Image classification data set "corn_leaf_diseases" (Zekken23/Dataset-skripsi-corn-disease on GitHub). Class labels (4): common rust, corn leaf blight, gray leaf spot, insects damage.

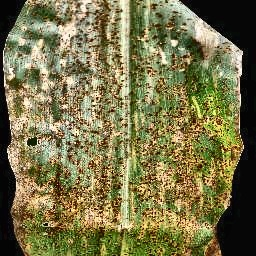
Label: common rust

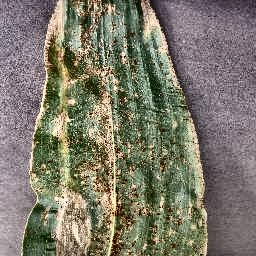
Label: corn leaf blight

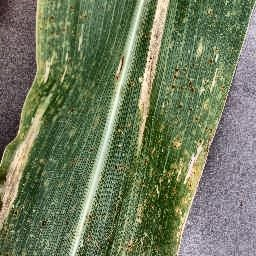
Label: corn leaf blight

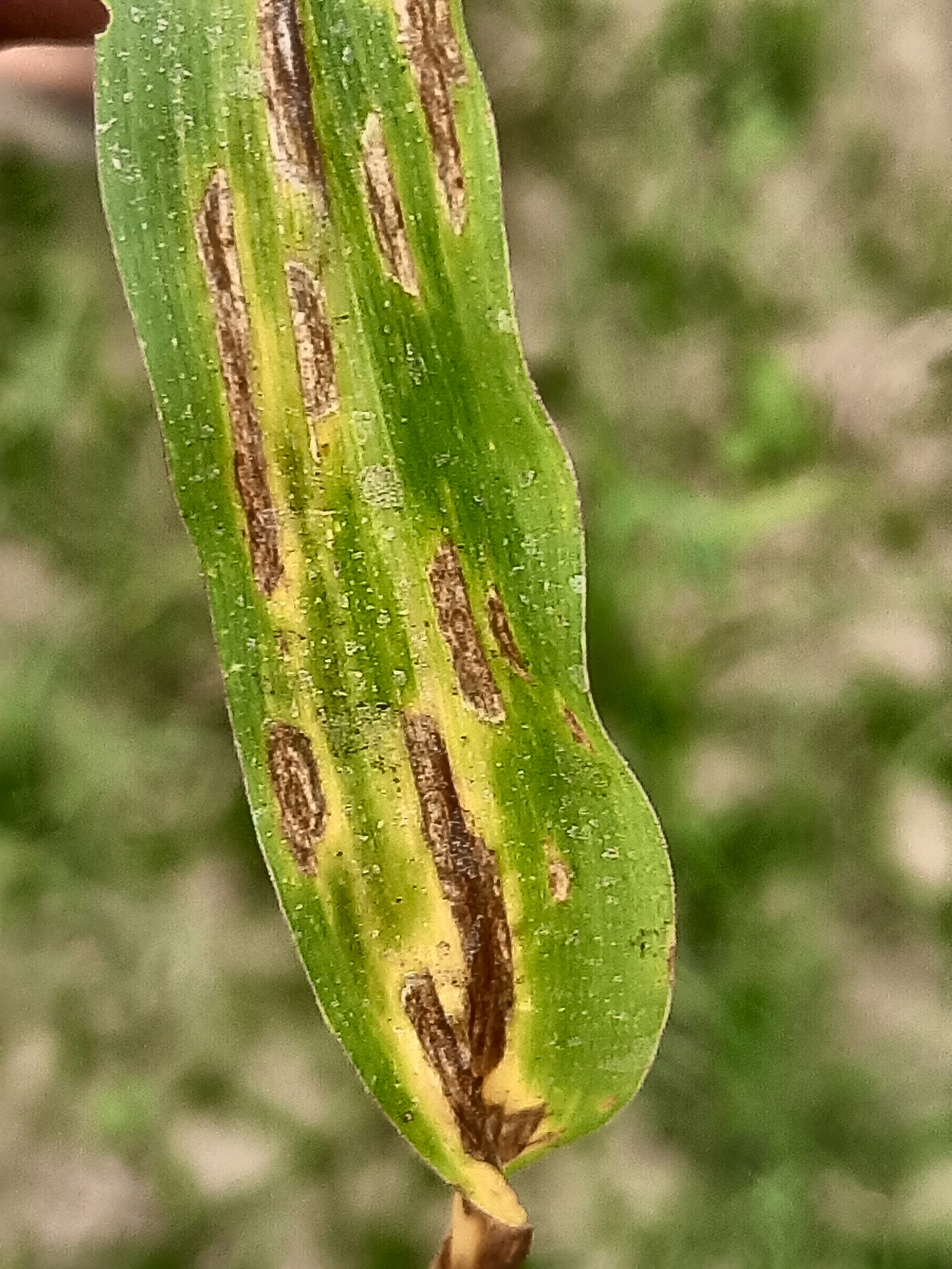
Label: gray leaf spot

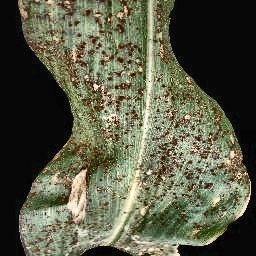
Label: common rust

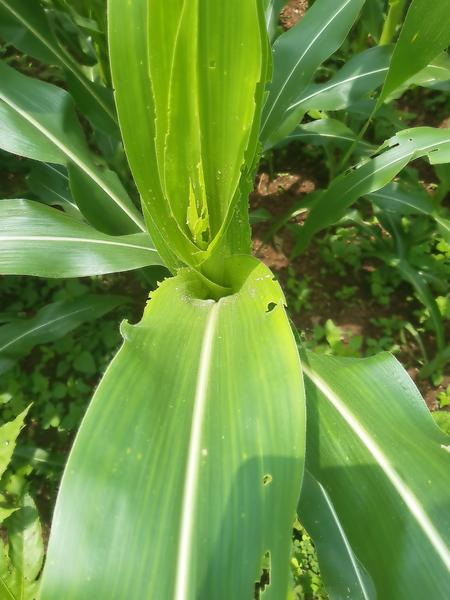
Label: insects damage
